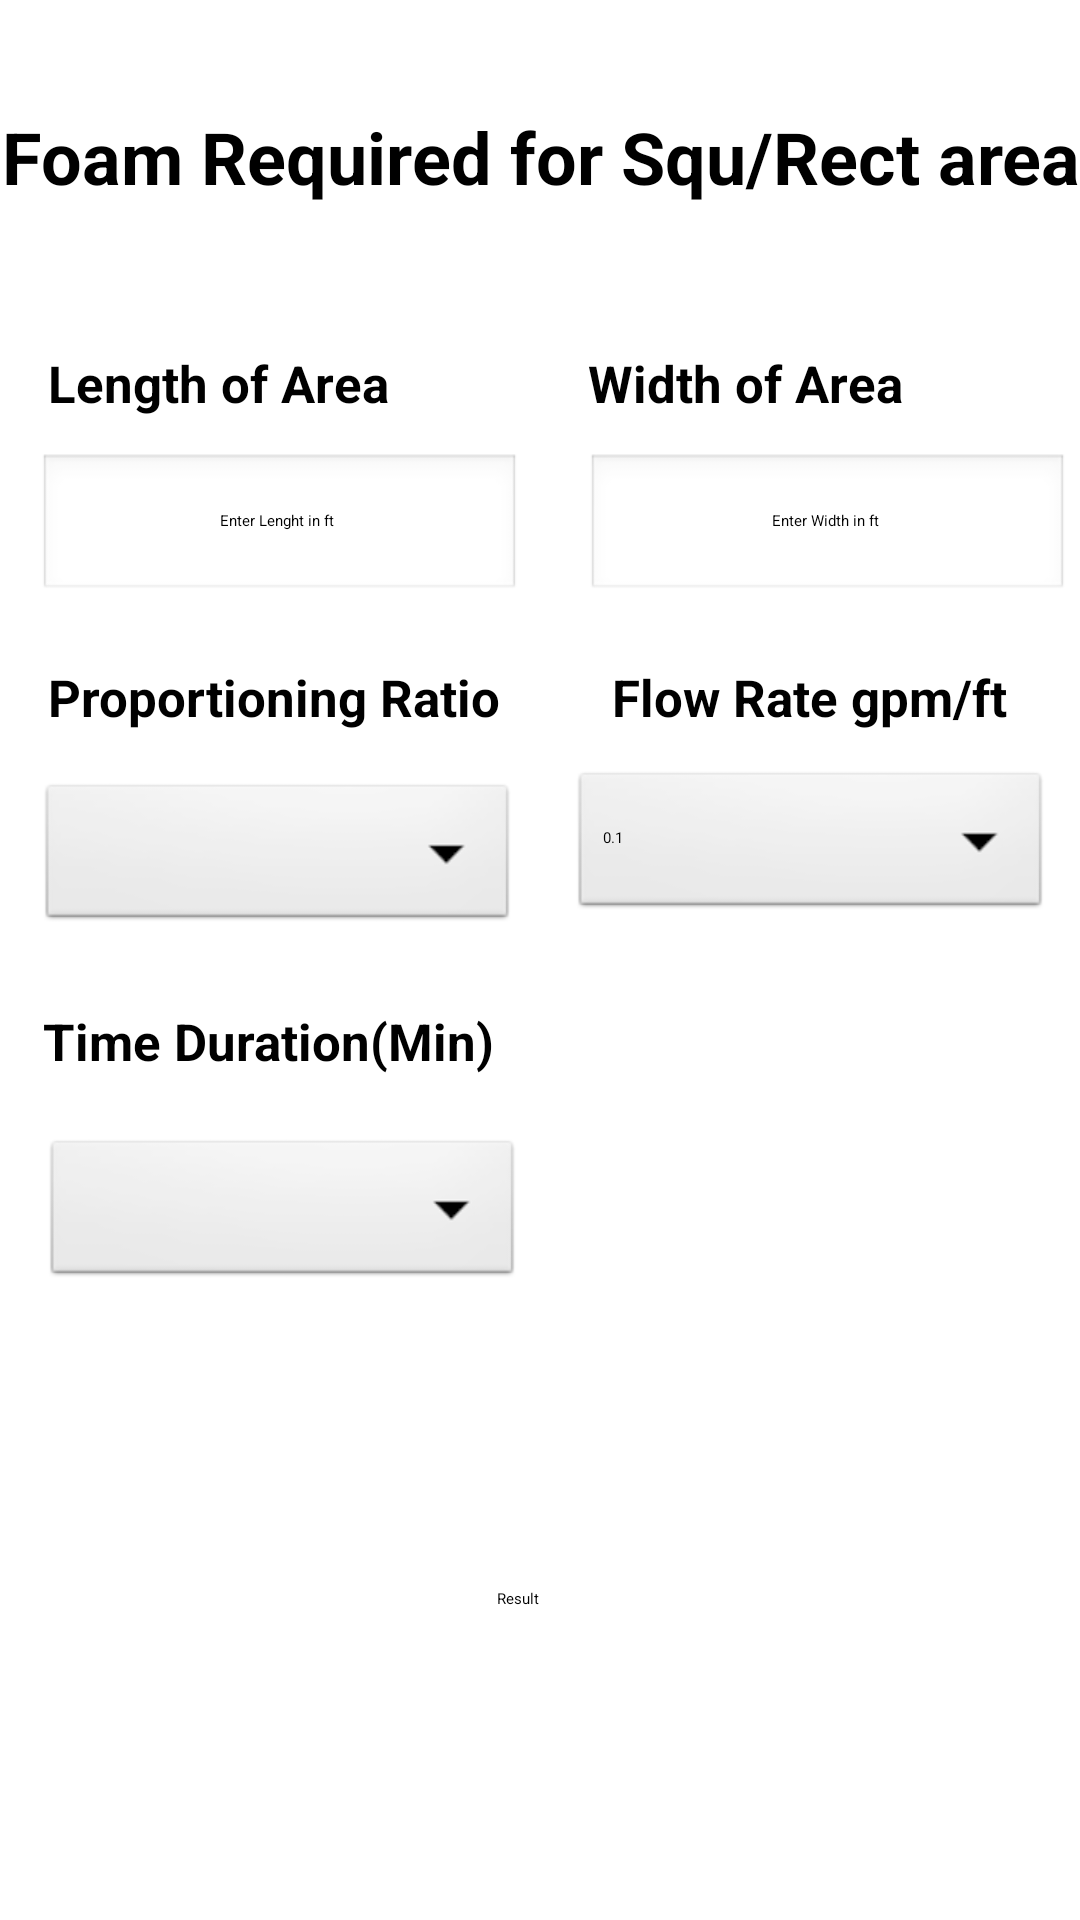

Reconstruct the res/layout file that produces this screen, plus the resources it refers to.
<!-- AndroidManifest.xml: application theme Theme.Calculations -->
<!-- res/layout/activity_foamfor_rec.xml -->
<?xml version="1.0" encoding="utf-8"?>
<androidx.constraintlayout.widget.ConstraintLayout xmlns:android="http://schemas.android.com/apk/res/android"
    xmlns:app="http://schemas.android.com/apk/res-auto"
    xmlns:tools="http://schemas.android.com/tools"
    android:layout_width="match_parent"
    android:layout_height="match_parent"
    tools:context=".FoamActivity">

    <TextView
        android:id="@+id/textViewFSS"
        android:layout_width="wrap_content"
        android:layout_height="wrap_content"
        android:layout_marginTop="36dp"
        android:text="Foam Required for Squ/Rect area"
        android:textAlignment="center"
        android:textSize="24sp"
        android:textStyle="bold"
        app:layout_constraintEnd_toEndOf="parent"
        app:layout_constraintHorizontal_bias="0.36"
        app:layout_constraintStart_toStartOf="parent"
        app:layout_constraintTop_toTopOf="parent" />

    <EditText
        android:id="@+id/editTextLength"
        android:layout_width="161dp"
        android:layout_height="50dp"
        android:layout_marginTop="12dp"
        android:background="@android:drawable/edit_text"
        android:drawablePadding="30dp"
        android:ems="10"
        android:gravity="center"
        android:hint="Enter Lenght in ft "
        android:inputType="number|numberDecimal"
        app:layout_constraintEnd_toEndOf="parent"
        app:layout_constraintHorizontal_bias="0.064"
        app:layout_constraintStart_toStartOf="parent"
        app:layout_constraintTop_toBottomOf="@+id/textView30" />

    <TextView
        android:id="@+id/textView30"
        android:layout_width="wrap_content"
        android:layout_height="wrap_content"
        android:layout_marginStart="16dp"
        android:layout_marginTop="48dp"
        android:text="Length of Area"
        android:textSize="17sp"
        android:textStyle="bold"
        app:layout_constraintStart_toStartOf="parent"
        app:layout_constraintTop_toBottomOf="@+id/textViewFSS" />

    <TextView
        android:id="@+id/widthofrec"
        android:layout_width="wrap_content"
        android:layout_height="wrap_content"
        android:layout_marginTop="48dp"
        android:layout_marginEnd="32dp"
        android:text="Width of Area"
        android:textSize="17sp"
        android:textStyle="bold"
        app:layout_constraintEnd_toEndOf="parent"
        app:layout_constraintHorizontal_bias="0.712"
        app:layout_constraintStart_toEndOf="@+id/textView30"
        app:layout_constraintTop_toBottomOf="@+id/textViewFSS" />

    <EditText
        android:id="@+id/editTextwidth"
        android:layout_width="161dp"
        android:layout_height="50dp"
        android:layout_marginTop="12dp"
        android:background="@android:drawable/edit_text"
        android:drawablePadding="30dp"
        android:ems="10"
        android:gravity="center"
        android:hint="Enter Width in ft "
        android:inputType="number|numberDecimal"
        app:layout_constraintEnd_toEndOf="parent"
        app:layout_constraintHorizontal_bias="0.849"
        app:layout_constraintStart_toEndOf="@+id/editTextLength"
        app:layout_constraintTop_toBottomOf="@+id/widthofrec" />

    <TextView
        android:id="@+id/textView31"
        android:layout_width="wrap_content"
        android:layout_height="wrap_content"
        android:layout_marginTop="20dp"
        android:layout_marginEnd="8dp"
        android:text="Flow Rate gpm/ft"
        android:textSize="17sp"
        android:textStyle="bold"
        app:layout_constraintEnd_toEndOf="parent"
        app:layout_constraintHorizontal_bias="0.695"
        app:layout_constraintStart_toEndOf="@+id/proportion"
        app:layout_constraintTop_toBottomOf="@+id/editTextwidth" />

    <Spinner
        android:id="@+id/spinner"
        android:layout_width="160dp"
        android:layout_height="52dp"
        android:layout_marginTop="12dp"
        android:entries="@array/Flowrate"
        android:background="@android:drawable/btn_dropdown"
        app:layout_constraintEnd_toEndOf="parent"
        app:layout_constraintHorizontal_bias="0.952"
        app:layout_constraintStart_toStartOf="parent"
        app:layout_constraintTop_toBottomOf="@+id/textView31" />

    <TextView
        android:id="@+id/proportion"
        android:layout_width="wrap_content"
        android:layout_height="wrap_content"
        android:layout_marginStart="16dp"
        android:layout_marginTop="20dp"
        android:text="Proportioning Ratio"
        android:textSize="17sp"

        android:textStyle="bold"
        app:layout_constraintStart_toStartOf="parent"
        app:layout_constraintTop_toBottomOf="@+id/editTextLength" />

    <Spinner
        android:id="@+id/Propotionspinner"
        android:layout_width="160dp"
        android:layout_height="52dp"
        android:layout_marginTop="16dp"
        android:background="@android:drawable/btn_dropdown"

        app:layout_constraintEnd_toEndOf="parent"
        app:layout_constraintHorizontal_bias="0.063"
        app:layout_constraintStart_toStartOf="parent"
        app:layout_constraintTop_toBottomOf="@+id/proportion"/>

    <TextView
        android:id="@+id/Timeduration"
        android:layout_width="wrap_content"
        android:layout_height="wrap_content"
        android:layout_marginTop="24dp"

        android:text="Time Duration(Min)"
        android:textSize="17sp"
        android:textStyle="bold"
        app:layout_constraintEnd_toEndOf="parent"
        app:layout_constraintHorizontal_bias="0.068"
        app:layout_constraintStart_toStartOf="parent"
        app:layout_constraintTop_toBottomOf="@+id/Propotionspinner" />

    <Spinner
        android:id="@+id/Timespinner"
        android:layout_width="160dp"
        android:layout_height="52dp"
        android:layout_marginTop="20dp"
        android:background="@android:drawable/btn_dropdown"

        app:layout_constraintEnd_toEndOf="parent"
        app:layout_constraintHorizontal_bias="0.071"
        app:layout_constraintStart_toStartOf="parent"
        app:layout_constraintTop_toBottomOf="@+id/Timeduration" />

    <TextView
        android:id="@+id/showresult"
        android:layout_width="wrap_content"
        android:layout_height="wrap_content"
        android:layout_marginTop="52dp"
        android:textColor="#1E88E5"
        android:textSize="20sp"
        android:textStyle="bold"
        app:layout_constraintEnd_toEndOf="parent"
        app:layout_constraintHorizontal_bias="0.498"
        app:layout_constraintStart_toStartOf="parent"
        app:layout_constraintTop_toBottomOf="@+id/Timespinner" />

    <Button
        android:id="@+id/Result"
        android:layout_width="wrap_content"
        android:layout_height="wrap_content"
        android:layout_marginTop="20dp"
        android:text="Result"
        app:layout_constraintEnd_toEndOf="parent"
        app:layout_constraintHorizontal_bias="0.479"
        app:layout_constraintStart_toStartOf="parent"
        app:layout_constraintTop_toBottomOf="@+id/showresult" />

</androidx.constraintlayout.widget.ConstraintLayout>
<!-- resources referenced by this layout -->
<resources>
  <string-array name="Flowrate">
  
          <item>0.1</item>
          <item>0.16</item>
          <item>0.2</item>
      </string-array>
</resources>
